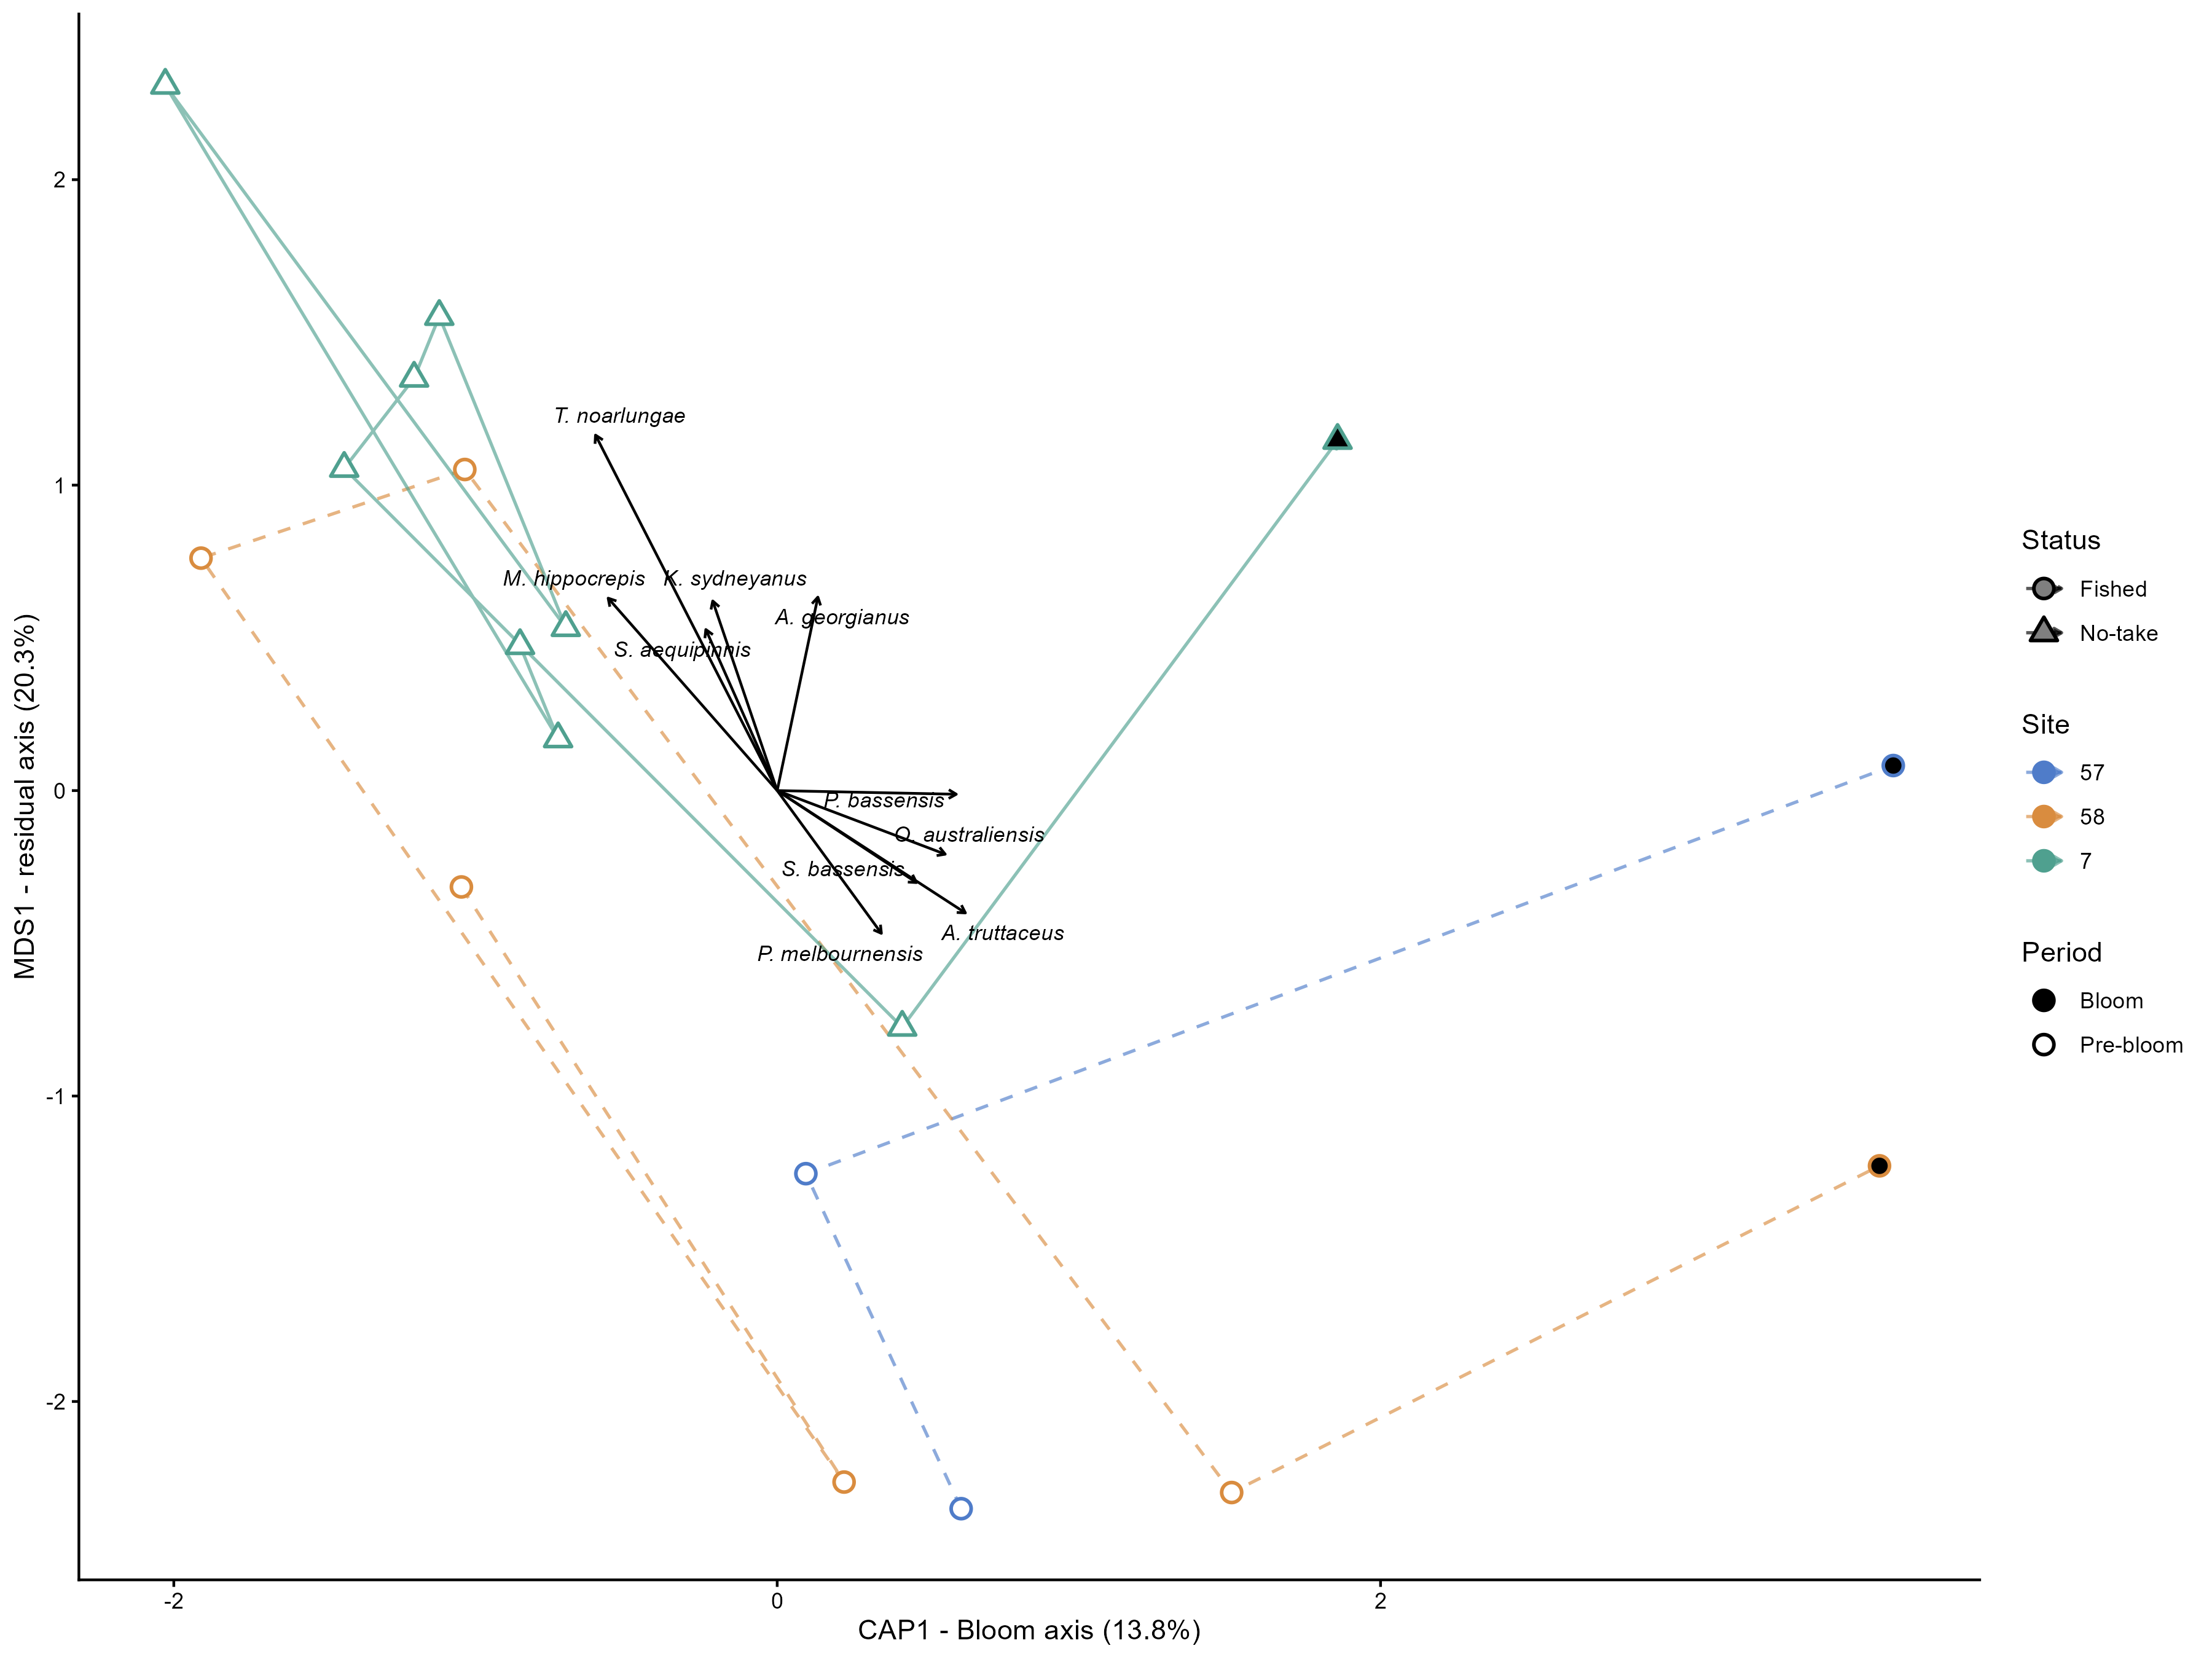

The file beside this chart, header and first rows:
site_name, status, CAP1, MDS1, n_events
57, Fished, 1.468, -1.174, 3
58, Fished, 0.2317, -0.7156, 6
7, No-take, -0.6438, 0.8685, 9
